Photos from the image-classification dataset "amazon" in the GitHub repository Muddssir44/domain_adaptation. Its 17 classes are: bike, bottle, desk chair, desk lamp, desktop computer, file cabinet, keyboard, paper notebook, phone, punchers, ring binder, ruler, scissors, speaker, stapler, tape dispenser, trash can.

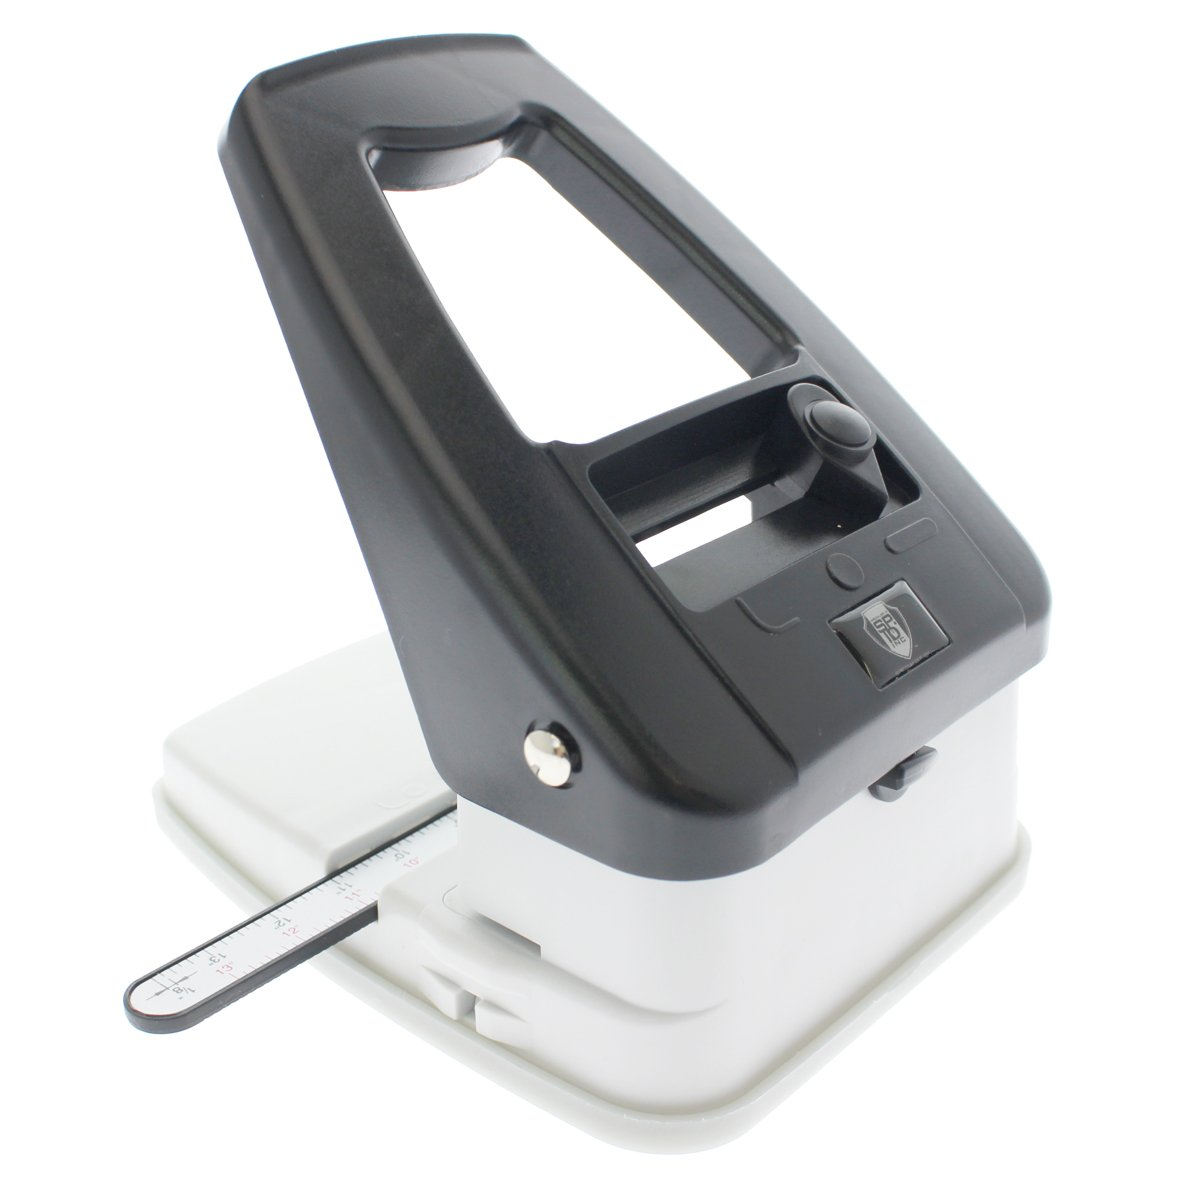
Label: punchers

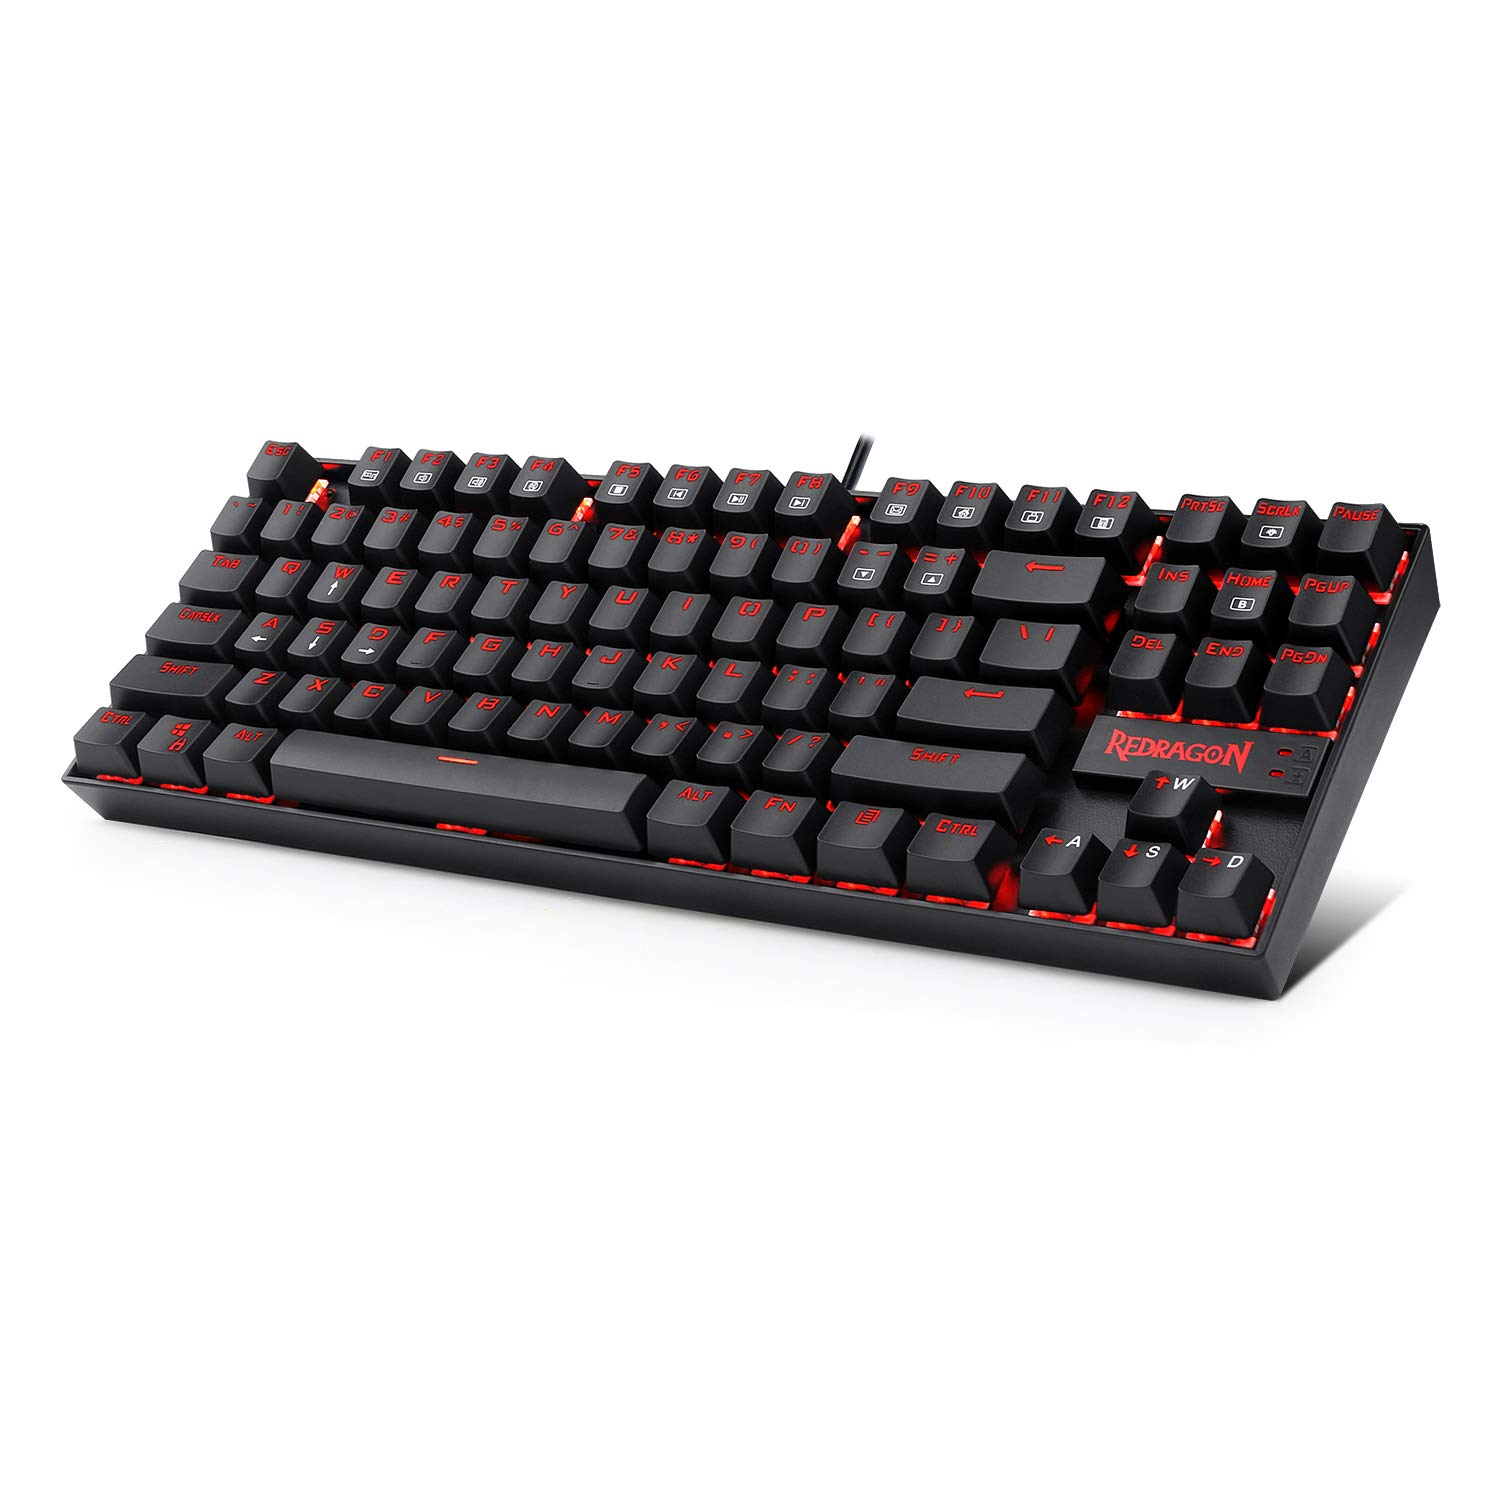
Label: keyboard

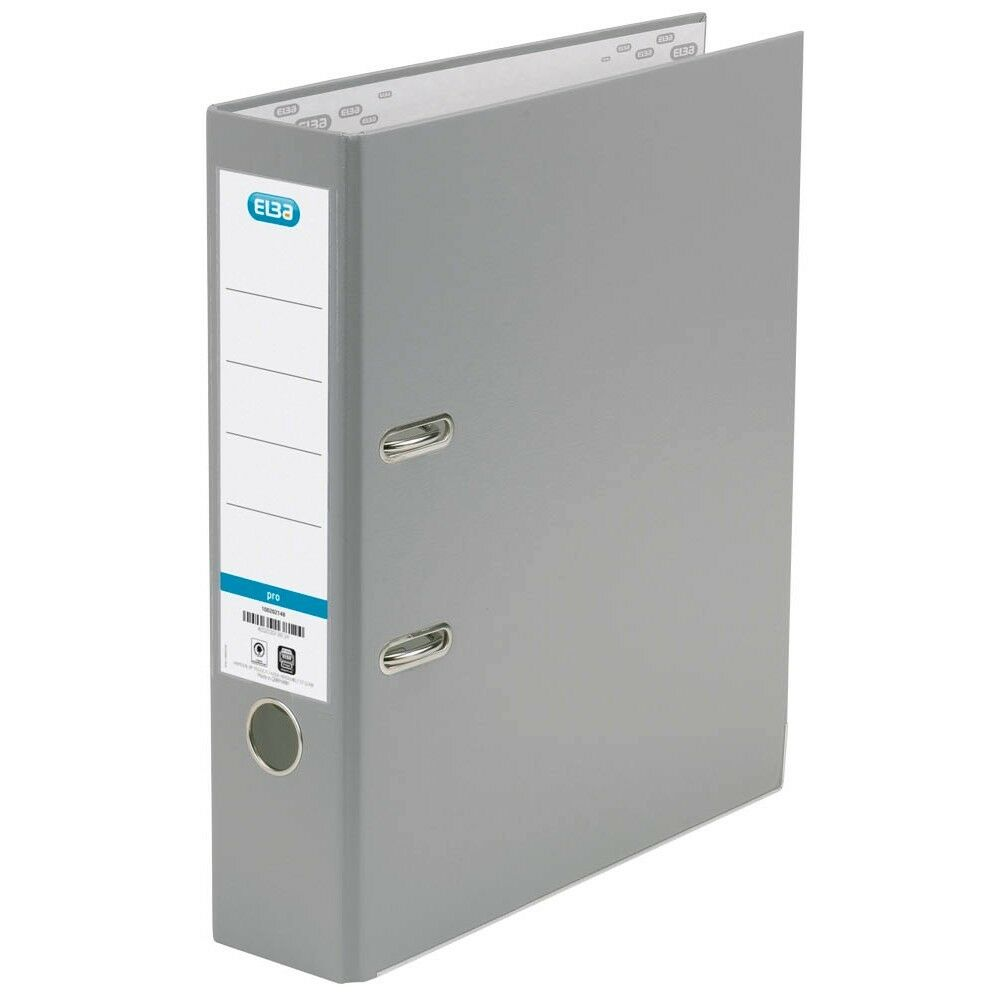
Label: ring binder

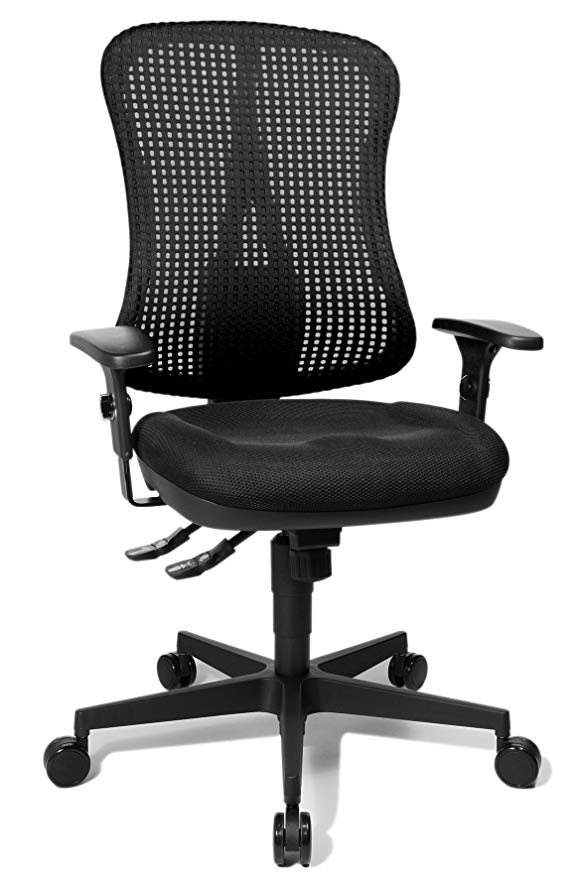
Label: desk chair

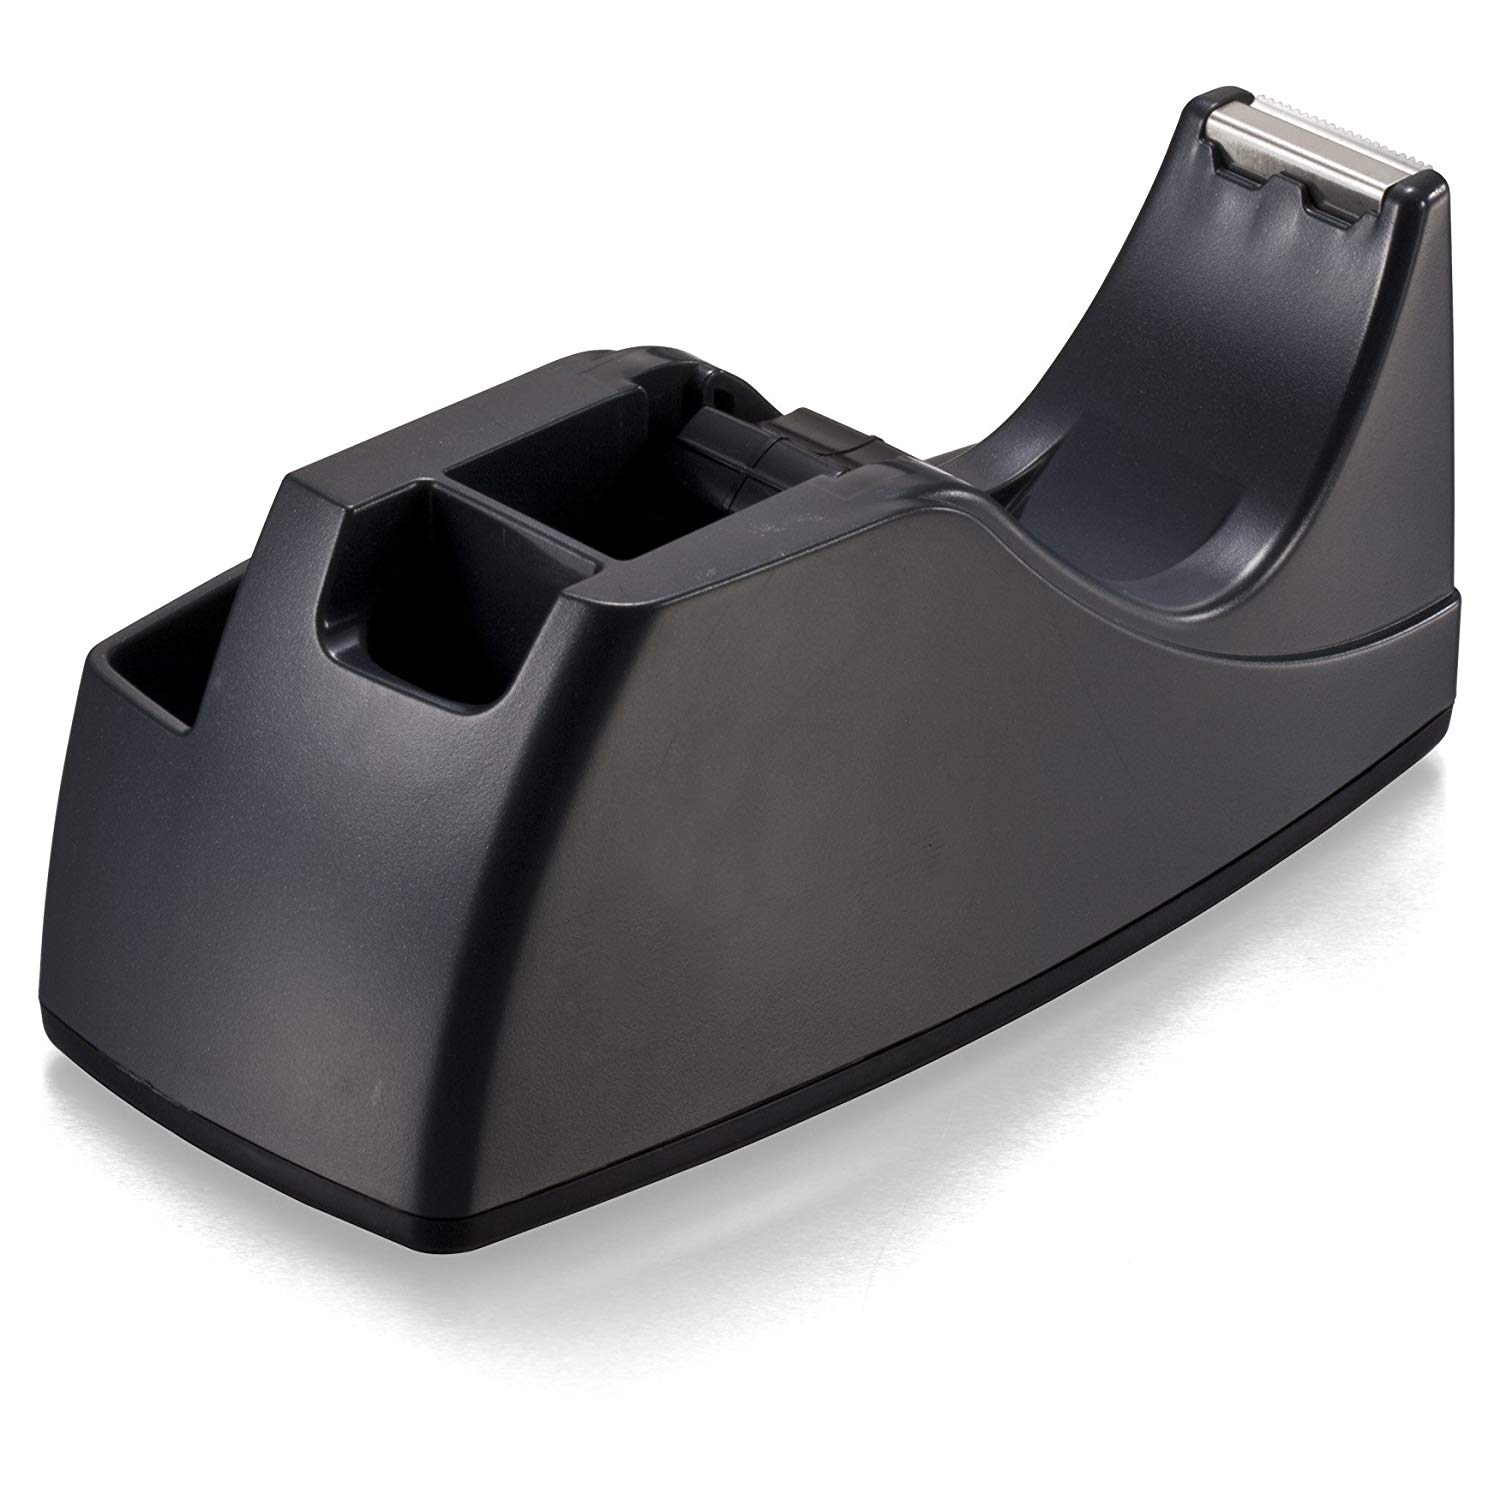
Label: tape dispenser

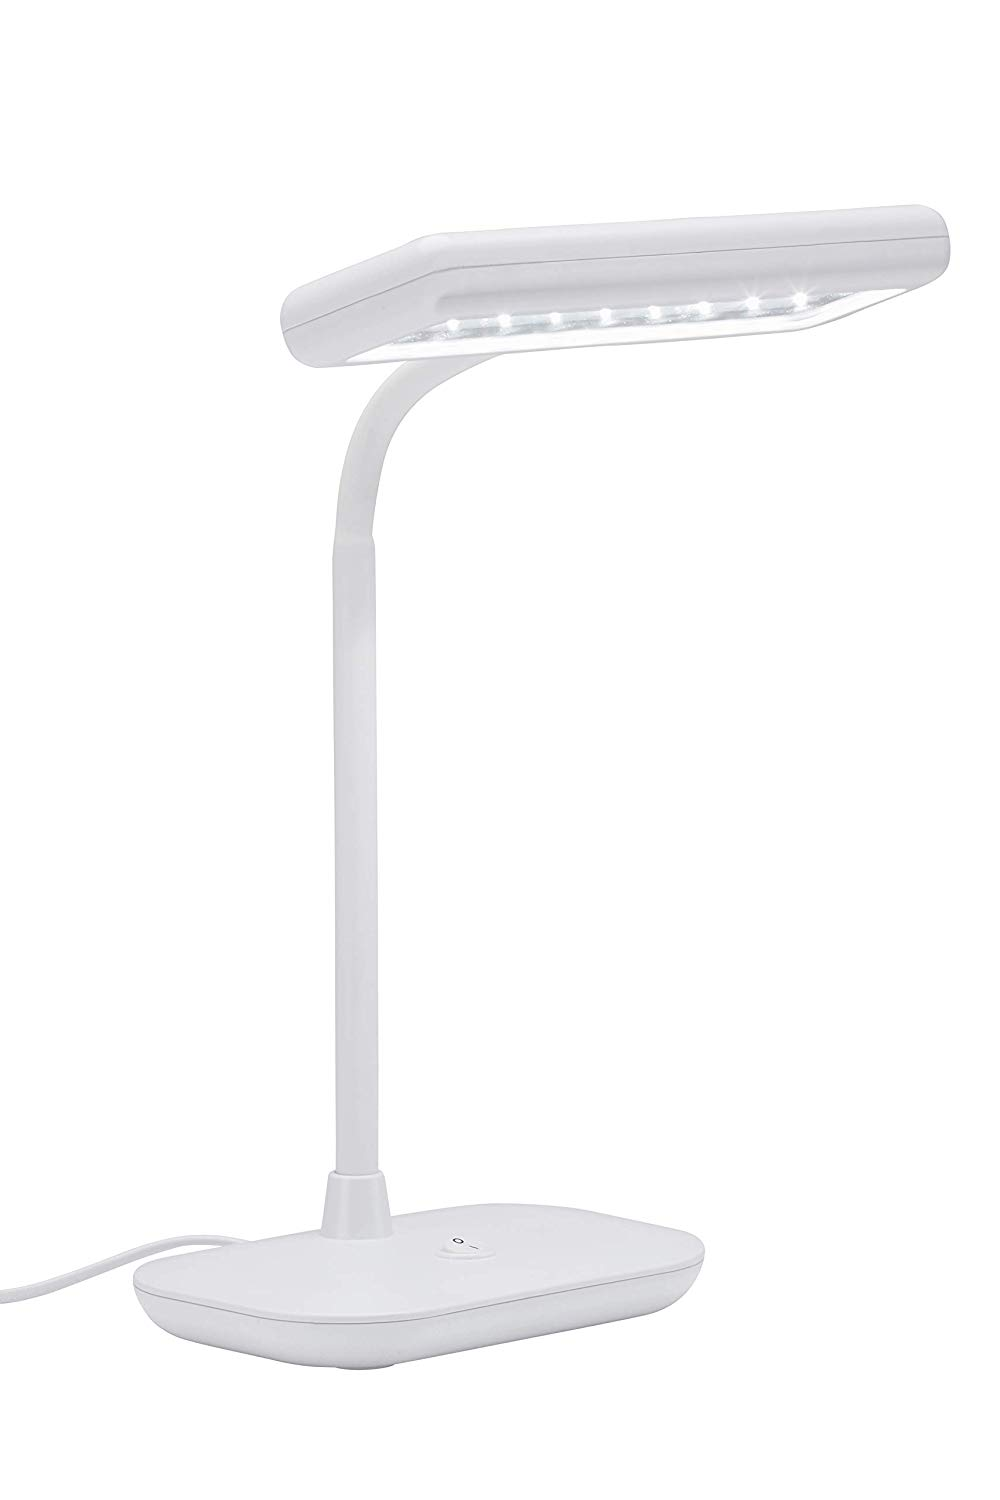
Label: desk lamp
